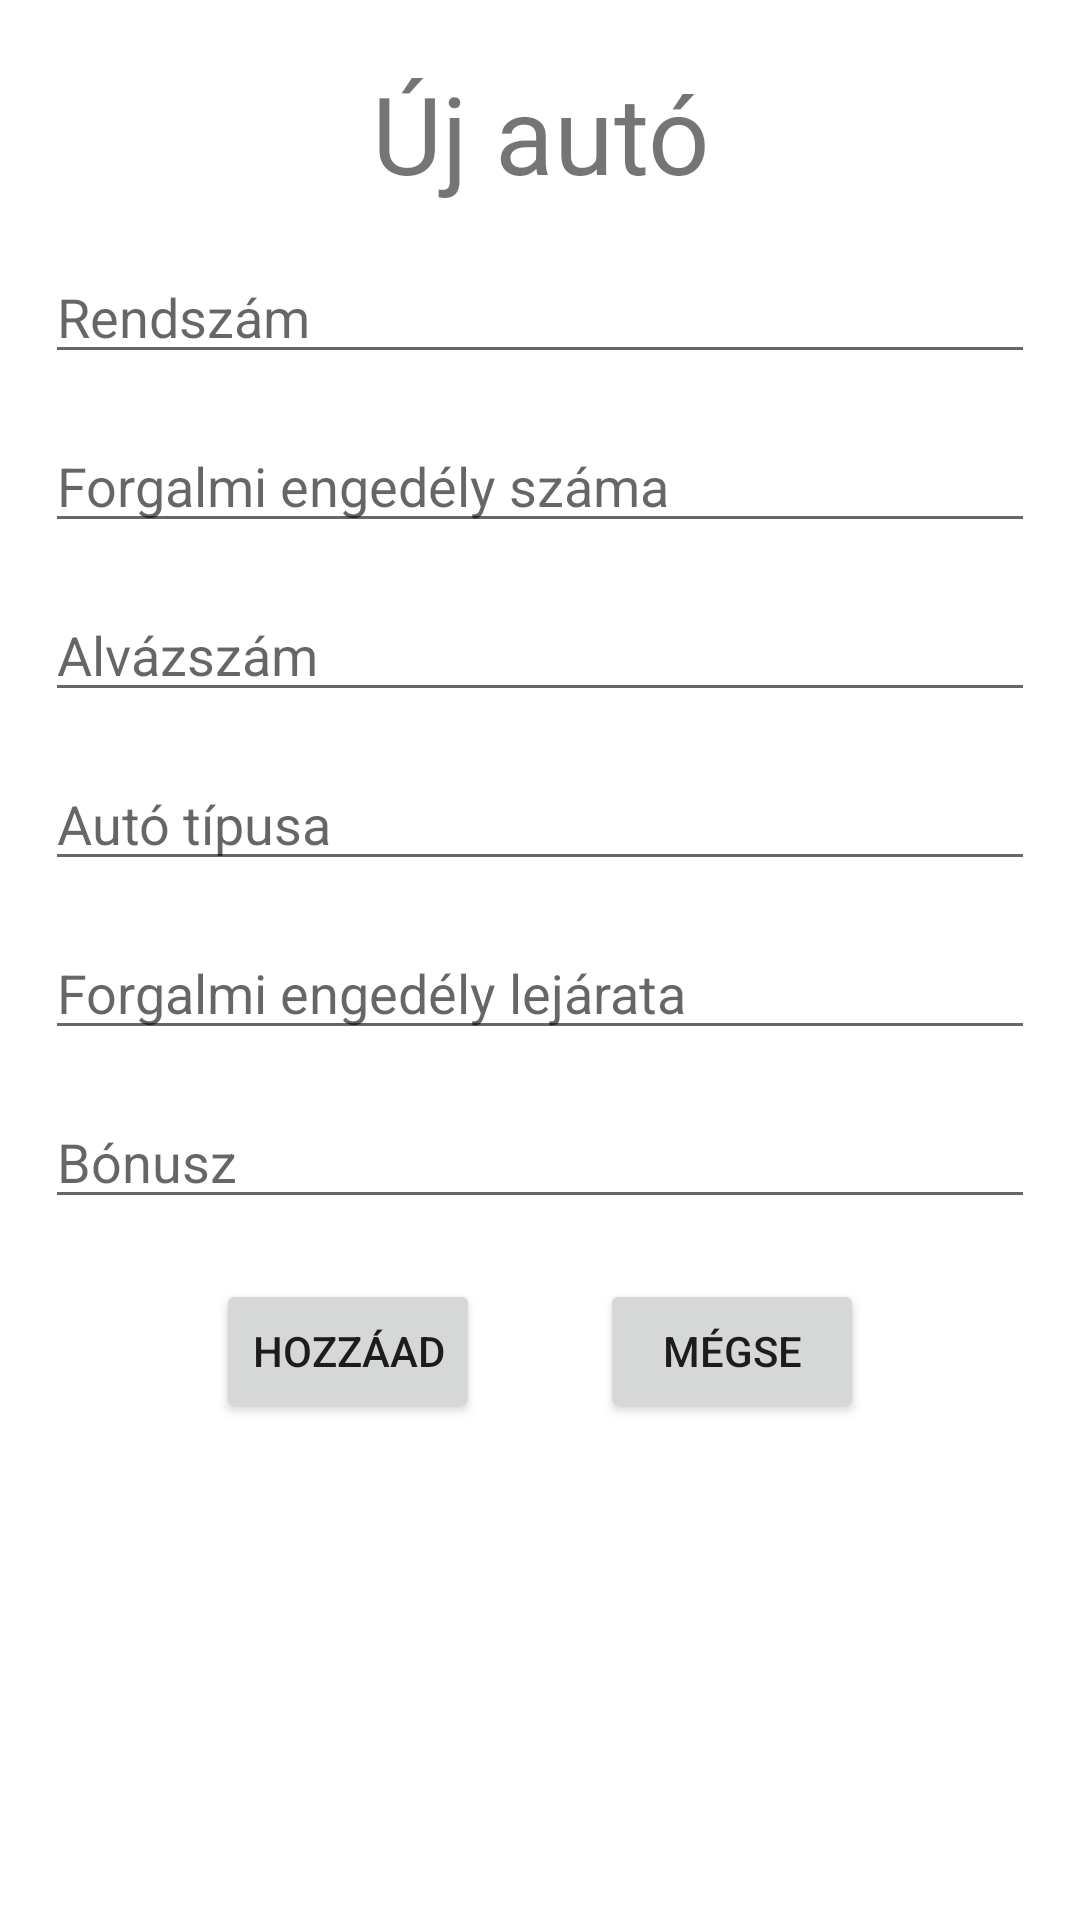

Produce the Android XML layout that renders to this screen, including the resource entries it uses.
<!-- AndroidManifest.xml: application theme Theme.Biztositas -->
<!-- res/layout/activity_new_car_layout.xml -->
<?xml version="1.0" encoding="utf-8"?>
<RelativeLayout xmlns:android="http://schemas.android.com/apk/res/android"
    xmlns:app="http://schemas.android.com/apk/res-auto"
    xmlns:tools="http://schemas.android.com/tools"
    android:layout_width="match_parent"
    android:layout_height="match_parent"
    tools:context=".NewCarActivity"
    android:scrollbars="vertical"
    >


    <TextView
        android:id="@+id/newCarTitleText"
        android:layout_width="match_parent"
        android:layout_height="wrap_content"
        android:layout_marginTop="20dp"
        android:layout_marginLeft="10dp"
        android:layout_marginRight="10dp"

        android:textSize="36sp"
        android:text="@string/new_car"

        android:layout_alignParentStart="true"
        android:layout_alignParentEnd="true"
        android:textAlignment="center"
        />

    <EditText
        android:id="@+id/licenceNumber"
        android:layout_width="match_parent"
        android:layout_height="wrap_content"
        android:layout_below="@id/newCarTitleText"
        android:layout_alignParentStart="true"
        android:layout_alignParentEnd="true"
        android:layout_marginLeft="15dp"
        android:layout_marginTop="15dp"
        android:layout_marginRight="15dp"
        android:ems="10"
        android:hint="@string/licence_number"
        android:inputType="textCapCharacters" />

    <EditText
        android:id="@+id/trafficLicence"
        android:layout_width="match_parent"
        android:layout_height="wrap_content"
        android:layout_alignParentStart="true"
        android:layout_alignParentEnd="true"
        android:layout_marginLeft="15dp"
        android:layout_marginTop="15dp"
        android:layout_marginRight="15dp"
        android:ems="10"
        android:hint="@string/traffic_licence_number"
        android:inputType="text"
        android:layout_below="@+id/licenceNumber"
        />

    <EditText
        android:id="@+id/chassisNumber"
        android:layout_width="match_parent"
        android:layout_height="wrap_content"
        android:layout_alignParentStart="true"
        android:layout_alignParentEnd="true"
        android:layout_marginLeft="15dp"
        android:layout_marginTop="15dp"
        android:layout_marginRight="15dp"
        android:ems="10"
        android:hint="@string/chassis_number"
        android:inputType="number"
        android:layout_below="@+id/trafficLicence"
        />

    <EditText
        android:id="@+id/carType"
        android:layout_width="match_parent"
        android:layout_height="wrap_content"
        android:layout_marginLeft="15dp"
        android:layout_marginTop="15dp"
        android:layout_marginRight="15dp"
        android:ems="10"
        android:hint="@string/car_type"
        android:inputType="text"
        android:layout_alignParentStart="true"
        android:layout_alignParentEnd="true"
        android:layout_below="@+id/chassisNumber"
        />

    <EditText
        android:id="@+id/licenceExpire"
        android:layout_width="match_parent"
        android:layout_height="wrap_content"
        android:layout_marginLeft="15dp"
        android:layout_marginTop="15dp"
        android:layout_marginRight="15dp"
        android:ems="10"
        android:hint="@string/licence_expire"
        android:inputType="date"
        android:layout_alignParentStart="true"
        android:layout_alignParentEnd="true"
        android:layout_below="@+id/carType"
        />

    <EditText
        android:id="@+id/bonus"
        android:layout_width="match_parent"
        android:layout_height="wrap_content"
        android:layout_marginLeft="15dp"
        android:layout_marginTop="15dp"
        android:layout_marginRight="15dp"
        android:ems="10"
        android:hint="@string/bonus"
        android:inputType="number"
        android:layout_alignParentStart="true"
        android:layout_alignParentEnd="true"
        android:layout_below="@+id/licenceExpire"
        />



    <LinearLayout
        android:layout_width="wrap_content"
        android:layout_height="wrap_content"
        android:layout_marginTop="20dp"
        android:orientation="horizontal"
        android:layout_below="@+id/bonus"
        android:layout_centerHorizontal="true"
        >

        <Button
            android:layout_width="wrap_content"
            android:layout_height="wrap_content"
            android:text="@string/add"
            android:onClick="addNewCar"/>

        <Button
            android:layout_width="wrap_content"
            android:layout_height="wrap_content"
            android:onClick="cancel"
            android:layout_marginStart="40dp"
            android:text="@string/cancel"
            />
    </LinearLayout>




</RelativeLayout>
<!-- resources referenced by this layout -->
<resources>
  <string name="add">Hozzáad</string>
  <string name="bonus">Bónusz</string>
  <string name="cancel">Mégse</string>
  <string name="car_type">Autó típusa</string>
  <string name="chassis_number">Alvázszám</string>
  <string name="licence_expire">Forgalmi engedély lejárata</string>
  <string name="licence_number">Rendszám</string>
  <string name="new_car">Új autó</string>
  <string name="traffic_licence_number">Forgalmi engedély száma</string>
  <style name="Theme.Biztositas" parent="Theme.MaterialComponents.DayNight.DarkActionBar">
          
          <item name="colorPrimary">@color/purple_500</item>
          <item name="colorPrimaryVariant">@color/purple_700</item>
          <item name="colorOnPrimary">@color/white</item>
          
          <item name="colorSecondary">@color/teal_200</item>
          <item name="colorSecondaryVariant">@color/teal_700</item>
          <item name="colorOnSecondary">@color/black</item>
          
          <item name="android:statusBarColor" tools:targetApi="l">?attr/colorPrimaryVariant</item>
          
      </style>
  <!-- not gathered from this repository: default colours our renderer supplied (Android Studio template values) -->
  <color name="purple_500">#FF6200EE</color>
  <color name="purple_700">#FF3700B3</color>
  <color name="teal_200">#FF03DAC5</color>
  <color name="teal_700">#FF018786</color>
  <color name="black">#FF000000</color>
  <color name="white">#FFFFFFFF</color>
</resources>
